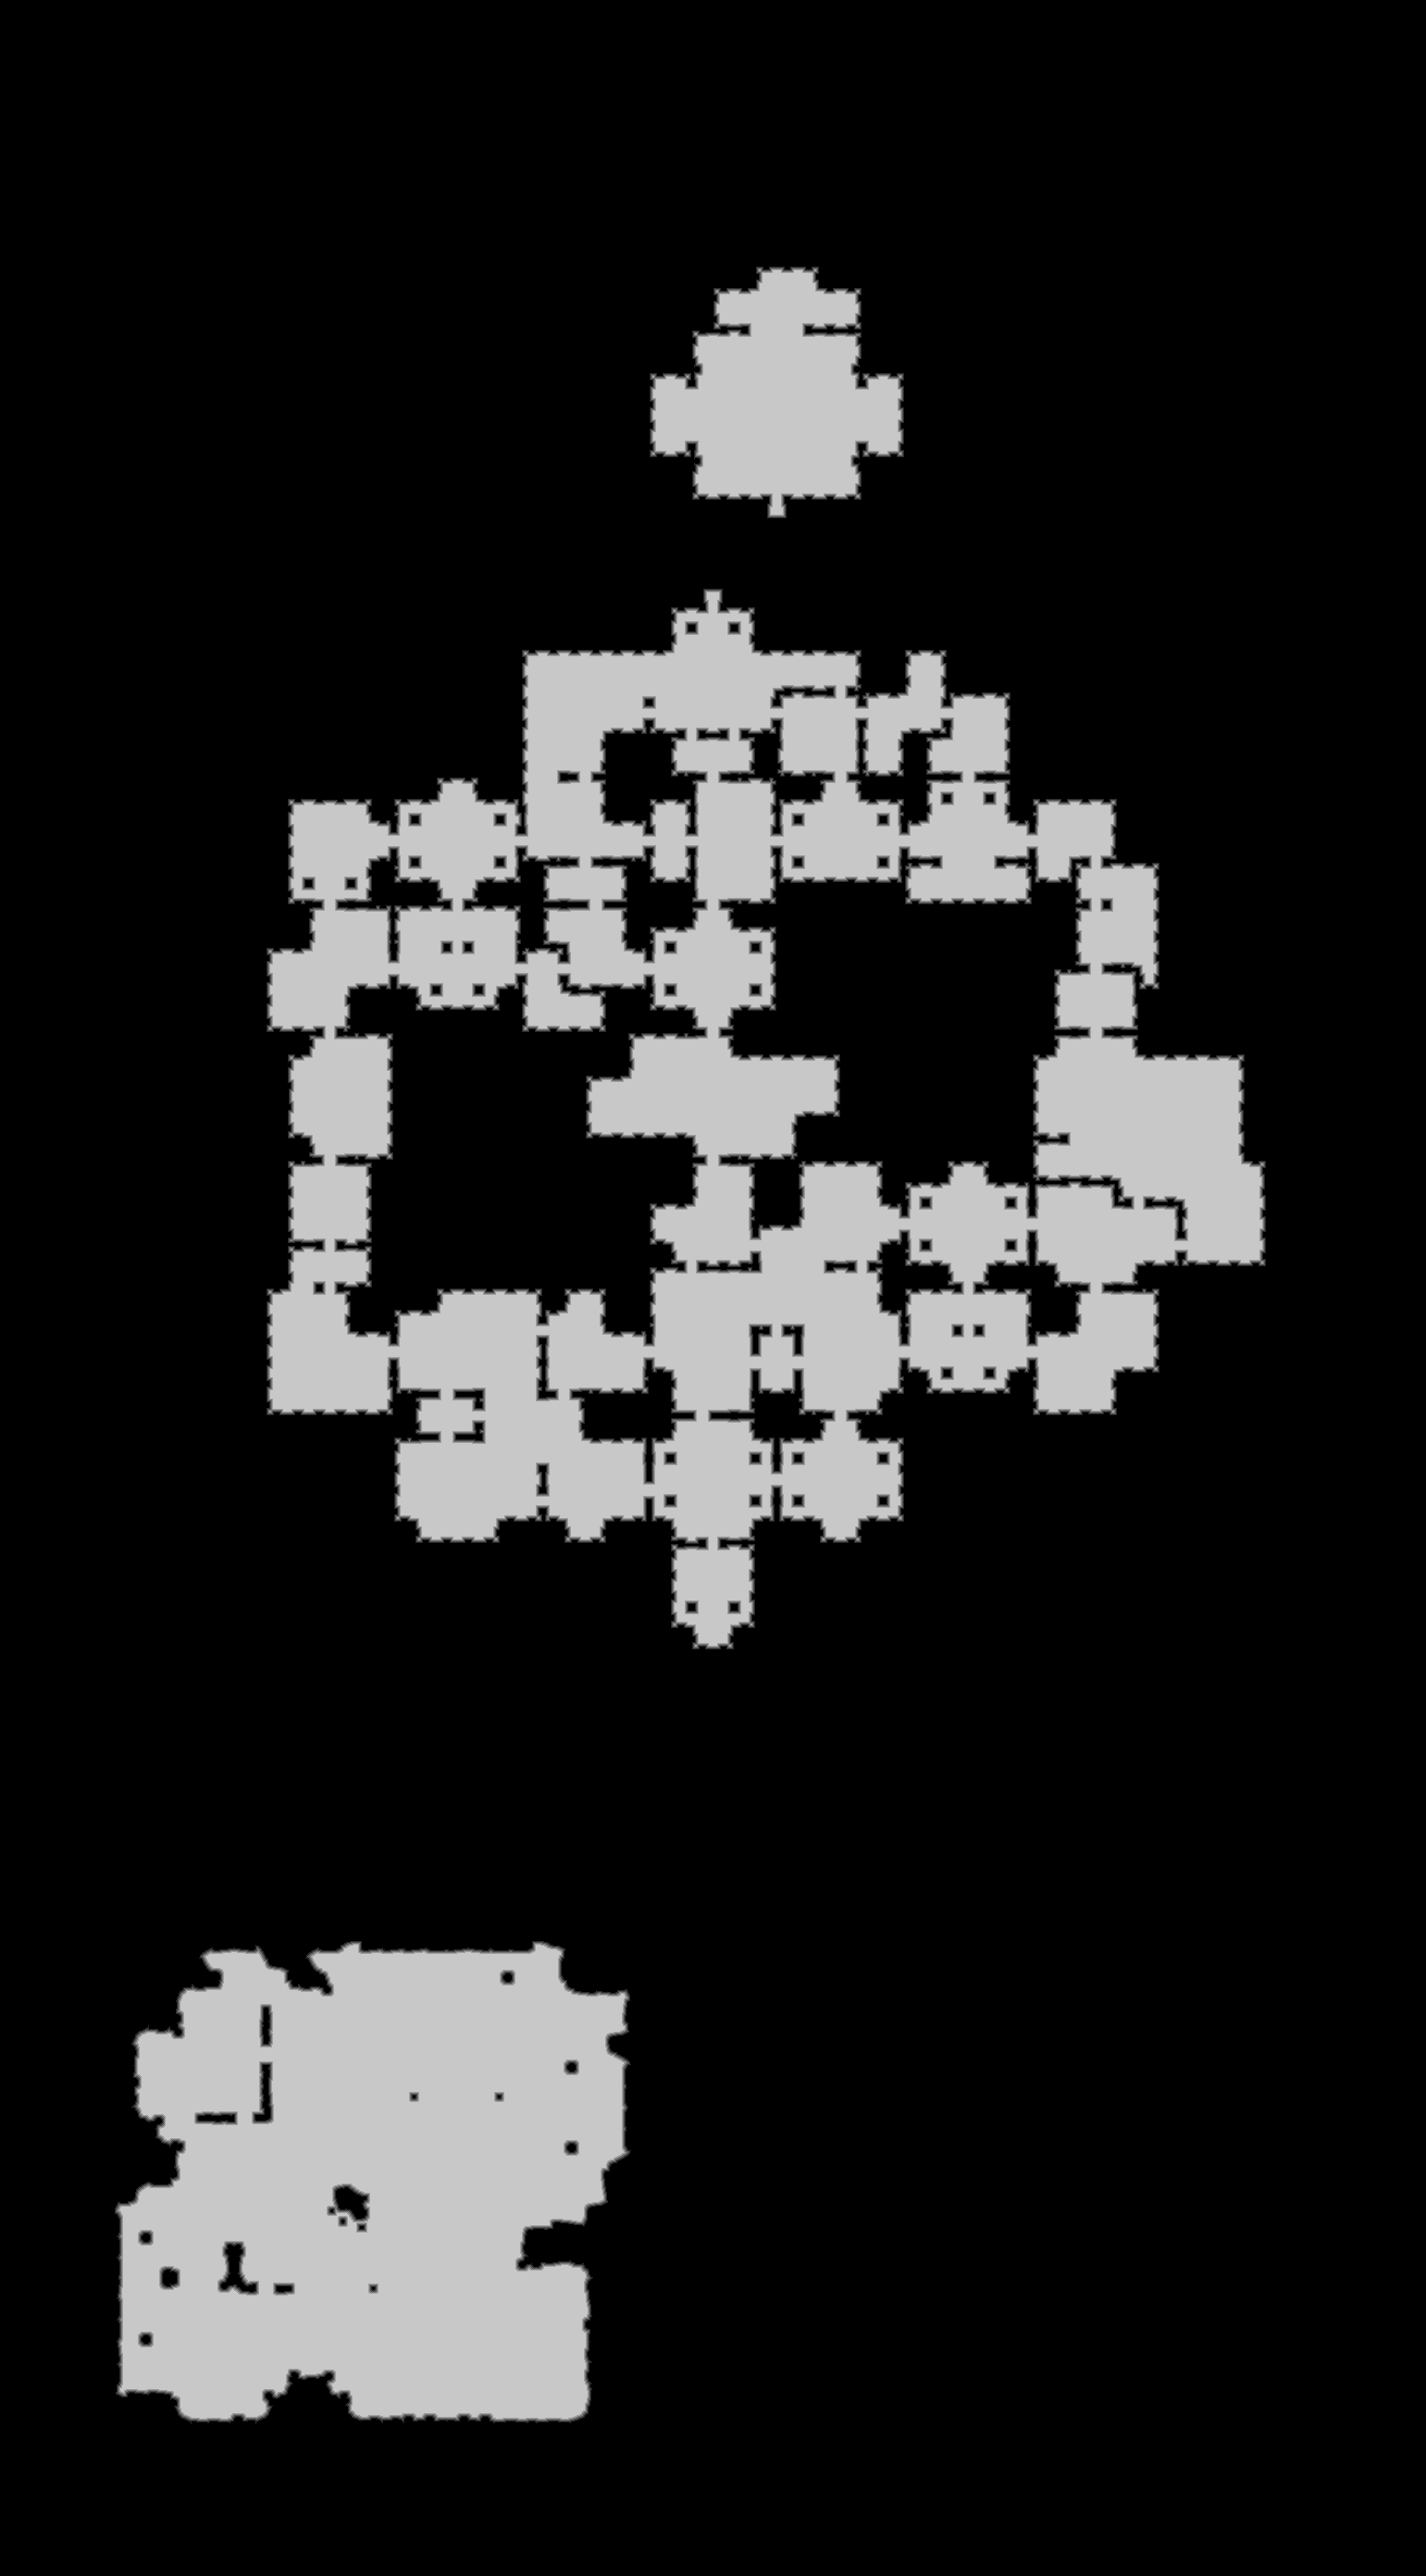

Source data for this figure (header and first rows):
source	tdt_hull ranged
truth	truth_3a704aaf3f0.tsv
width	1541
height	2783
nibble	0	3443996
nibble	1	31354
nibble	2	31803
nibble	3	31852
nibble	4	30608
nibble	5	718990
